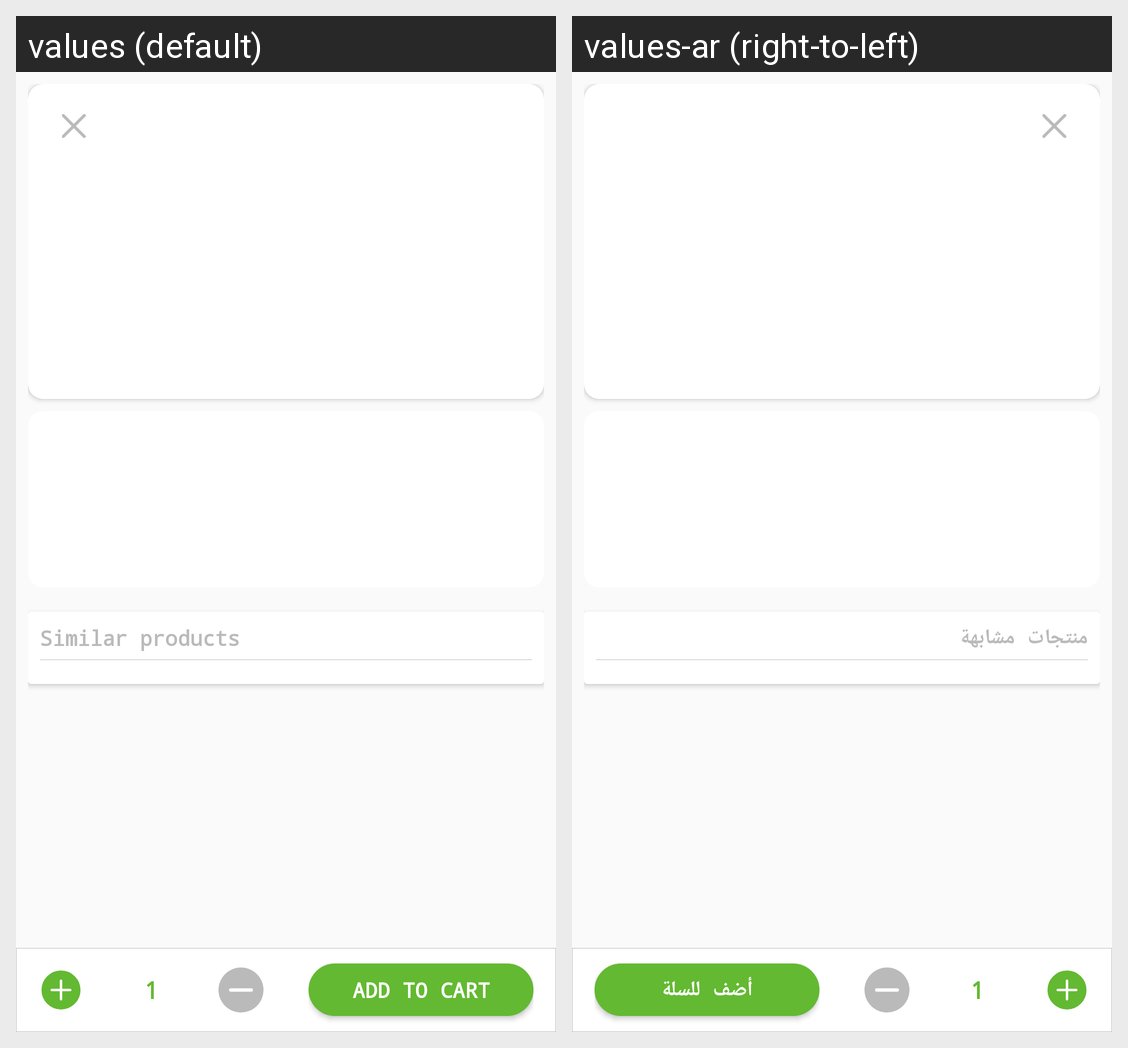

Locale-by-locale string values for the Android screen shown in this grid:
Android screen res/layout/activity_product_details.xml rendered under 2 locales, left to right: values (default), values-ar (right-to-left). Device: Nexus 5 (rendered at 1080×1920; each locale shown at half size, 540×960, under a caption strip naming it); theme AppTheme.
Strings drawn on this screen, with the default value and each locale's value (text and hints the layout hard-codes, and strings that could not be matched under every locale, appear in the picture but are not listed):

similar_products
  values: Similar products
  values-ar: منتجات مشابهة

add_to_cart
  values: Add to cart
  values-ar: أضف للسلة
